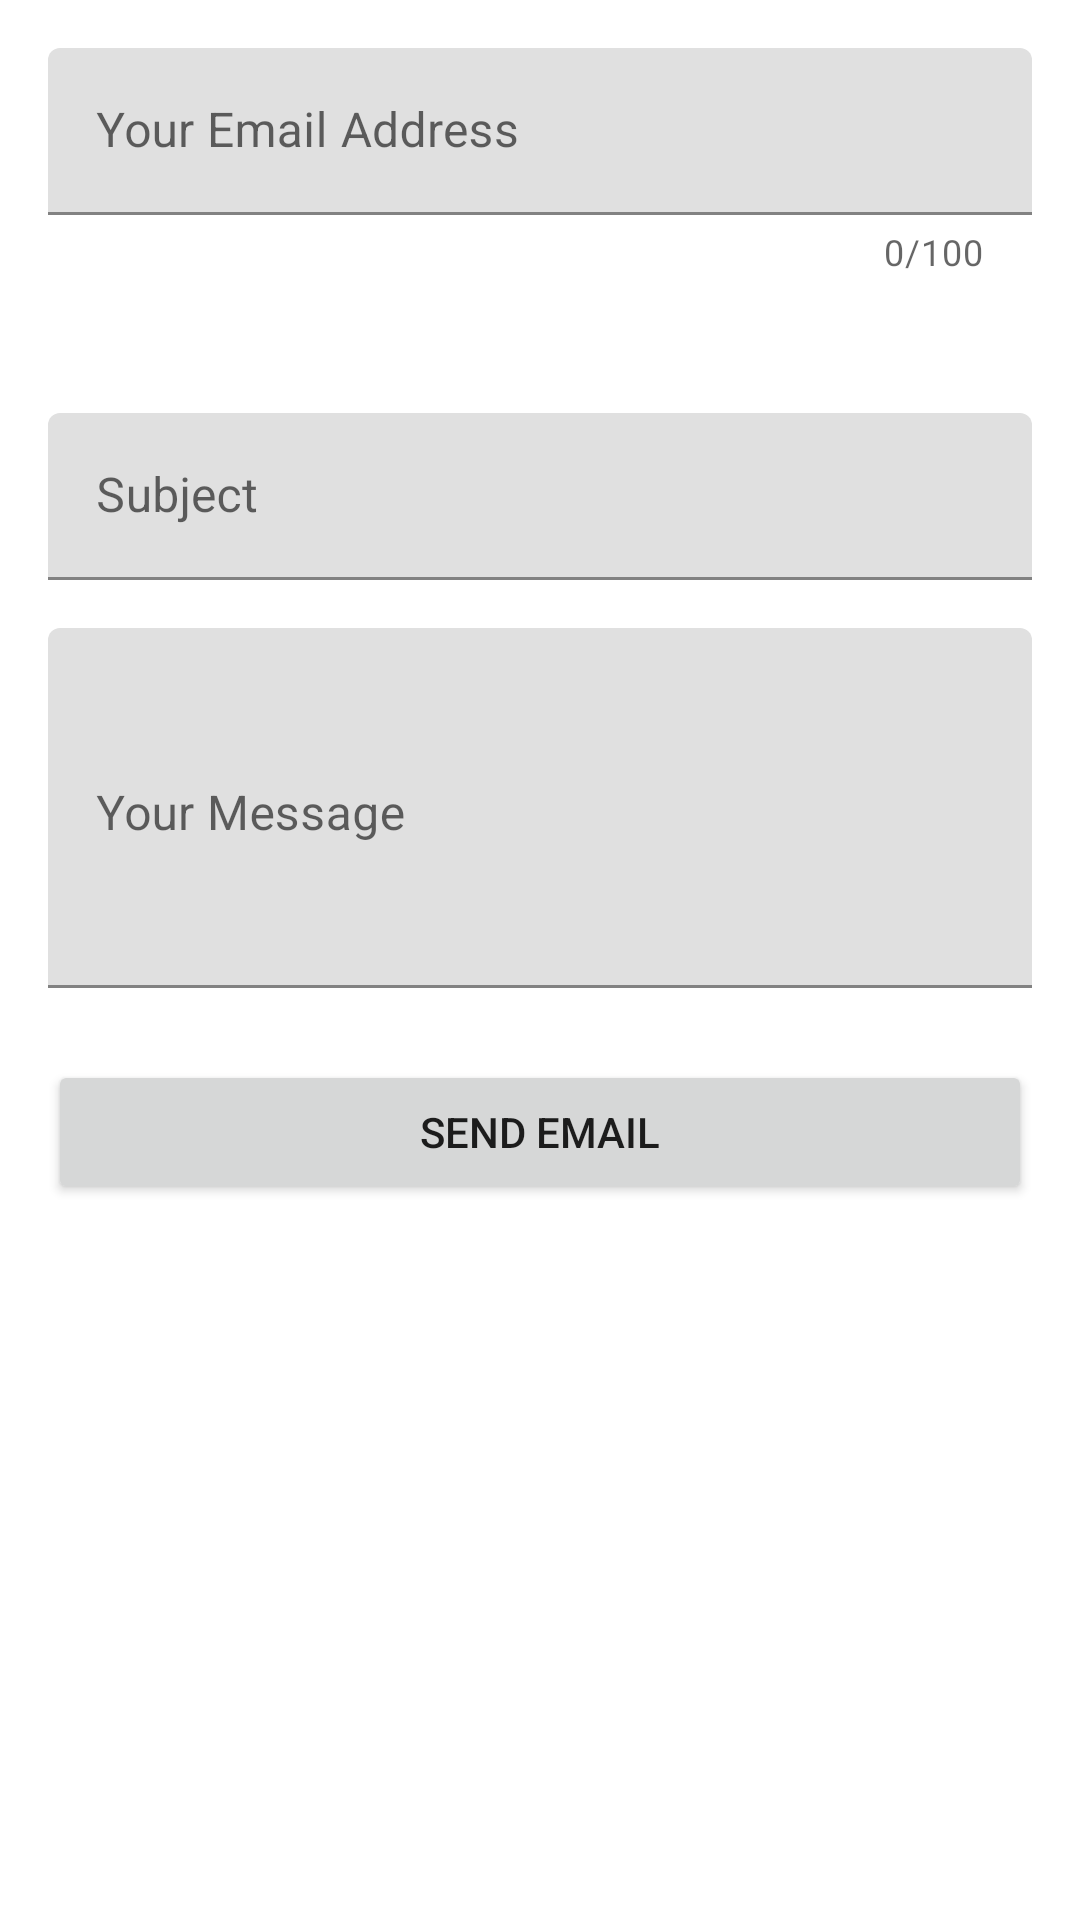

The Android layout XML behind this screen, and the referenced resources:
<!-- AndroidManifest.xml: application theme Theme.UCCMobileApp -->
<!-- res/layout/dialog_email_compose.xml -->
<?xml version="1.0" encoding="utf-8"?>
<LinearLayout xmlns:android="http://schemas.android.com/apk/res/android"
    xmlns:app="http://schemas.android.com/apk/res-auto"
    android:layout_width="match_parent"
    android:layout_height="wrap_content"
    android:orientation="vertical"
    android:padding="16dp">

    <com.google.android.material.textfield.TextInputLayout
        android:layout_width="match_parent"
        android:layout_height="wrap_content"
        app:counterEnabled="true"
        app:counterMaxLength="100">

        <com.google.android.material.textfield.TextInputEditText
            android:id="@+id/composeDialogYourEmail"
            android:layout_width="match_parent"
            android:layout_height="wrap_content"
            android:hint="Your Email Address"
            android:inputType="textEmailAddress"/>
    </com.google.android.material.textfield.TextInputLayout>


    <TextView
        android:id="@+id/composeDialogRecipientEmail"
        android:layout_width="match_parent"
        android:layout_height="wrap_content"
        android:layout_marginTop="8dp"
        android:textAppearance="@style/TextAppearance.MaterialComponents.Body1"/>

    <com.google.android.material.textfield.TextInputLayout
        android:layout_width="match_parent"
        android:layout_height="wrap_content"
        android:layout_marginTop="16dp">

        <com.google.android.material.textfield.TextInputEditText
            android:id="@+id/composeDialogSubject"
            android:layout_width="match_parent"
            android:layout_height="wrap_content"
            android:hint="Subject"
            android:inputType="textCapSentences"/>
    </com.google.android.material.textfield.TextInputLayout>

    <com.google.android.material.textfield.TextInputLayout
        android:layout_width="match_parent"
        android:layout_height="wrap_content"
        android:layout_marginTop="16dp">

        <com.google.android.material.textfield.TextInputEditText
            android:id="@+id/composeDialogMessage"
            android:layout_width="match_parent"
            android:layout_height="120dp"
            android:gravity="top"
            android:hint="Your Message"
            android:inputType="textMultiLine|textCapSentences"/>
    </com.google.android.material.textfield.TextInputLayout>

    <Button
        android:id="@+id/composeDialogSendEmailButton"
        android:layout_width="match_parent"
        android:layout_height="wrap_content"
        android:layout_marginTop="24dp"
        android:text="Send Email"/>

</LinearLayout>
<!-- resources referenced by this layout -->
<resources>
  <style name="Theme.UCCMobileApp" parent="Base.Theme.UCCMobileApp" />
  <style name="Base.Theme.UCCMobileApp" parent="Theme.MaterialComponents.DayNight.NoActionBar">
          
          
          <item name="android:statusBarColor">@android:color/transparent</item>
      </style>
</resources>
